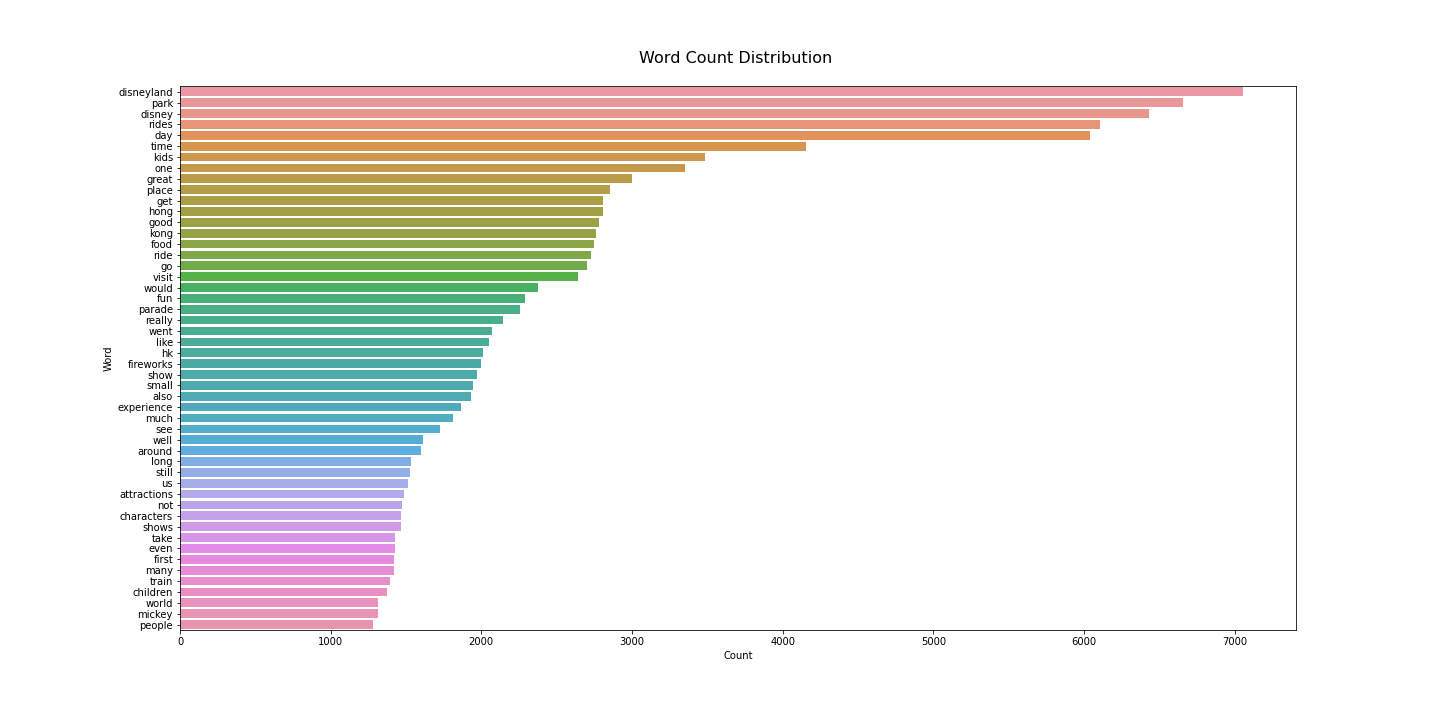

Values plotted in this chart, from the file beside it:
, Word, Count
1, disneyland, 7055
89, park, 6657
84, disney, 6431
14, rides, 6109
20, day, 6041
32, time, 4153
196, kids, 3483
13, one, 3355
50, great, 3003
103, place, 2851
393, get, 2808
4, hong, 2806
112, good, 2778
5, kong, 2762
156, food, 2749
446, ride, 2730
175, go, 2699
33, visit, 2644
122, would, 2374
314, fun, 2291
132, parade, 2257
105, really, 2146
208, went, 2068
69, like, 2049
34, hk, 2013
345, fireworks, 1997
291, show, 1971
15, small, 1942
114, also, 1932
43, experience, 1868
134, much, 1812
709, see, 1724
28, well, 1610
128, around, 1597
839, long, 1532
313, still, 1527
629, us, 1515
143, attractions, 1488
145, not, 1475
642, characters, 1470
264, shows, 1467
504, take, 1429
90, even, 1426
410, first, 1421
321, many, 1419
408, train, 1396
337, children, 1376
16, world, 1312
403, mickey, 1311
602, people, 1282
166, enjoyed, 1279
40, land, 1268
19, worth, 1266
237, best, 1264
335, back, 1204
138, enjoy, 1195
283, must, 1167
384, wait, 1164
71, mountain, 1156
348, family, 1152
... 15,516 more rows
